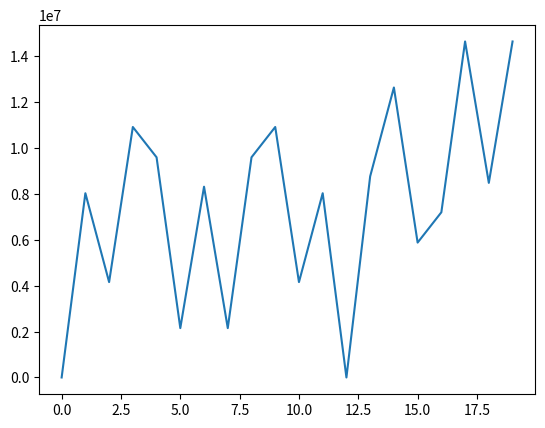

Here is the Python script that generated this plot:
# -*- coding: utf-8 -*-
"""
Created on Tue Feb  2 09:35:26 2021
Updated on Fri May 20 03:52:45 2022

@author: audrey corbeil therrien
"""

import numpy as np
from matplotlib import pyplot as plt

f = 10000         # Fréquence en Hz
fs = 48000       # Fréquence d'échantillonnage
ne = 20          # Nombre d'échantillons


def twosCom_dec2Hex24(dec):
        if dec>=0:
                return "{0:06X}".format(dec)
        else:
                bin1 = "{0:024b}".format(dec)
                bin_comp = ''.join('1' if x == '0' else '0' for x in bin1[1:])
                bin_comp2 = '1' + "{0:023b}".format(int(bin_comp,2)+1)
                return "{0:06X}".format(int(bin_comp2, 2))
                 

# Création du sinus
t = np.arange(ne)
y = 0.99*np.sin(f*(2*np.pi*t)/fs)

#plt.plot(t,y)

# Conversion en héxadécimal
y_int = [int(y_i*pow(2, 23)) for y_i in y]
y_hex = [twosCom_dec2Hex24(y_i)  for y_i in y_int]

print(y_hex)

plt.plot(t,[int(y_i,16) for y_i in y_hex],2)

# Écriture dans le format pour VHDL

f_vhdl = open("SignalHexa_Test.txt", "a")

for i in range(len(y_hex)):
    data = "{}".format(y_hex[i])
    f_vhdl.write(data)
    f_vhdl.write("\n")

f_vhdl.close()
